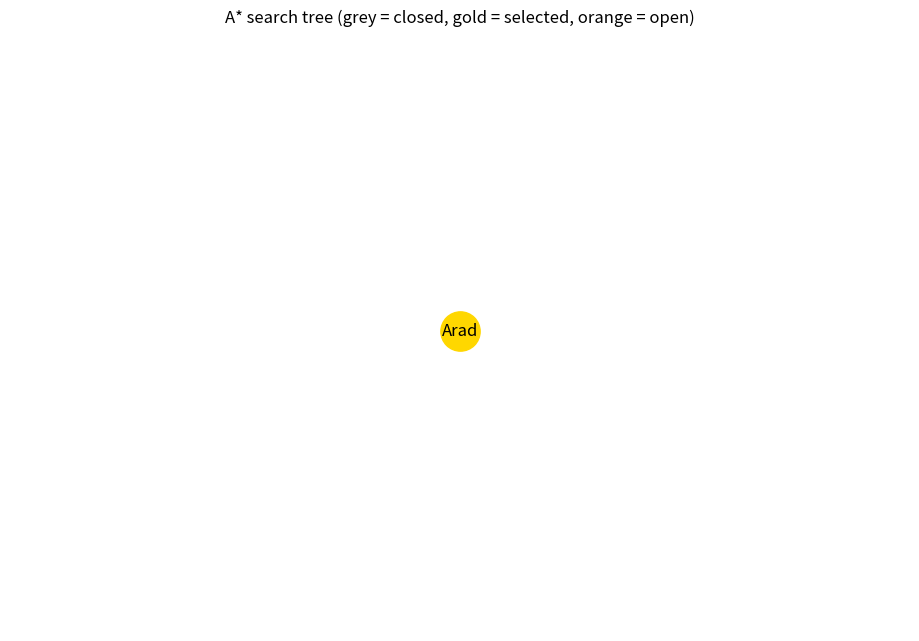
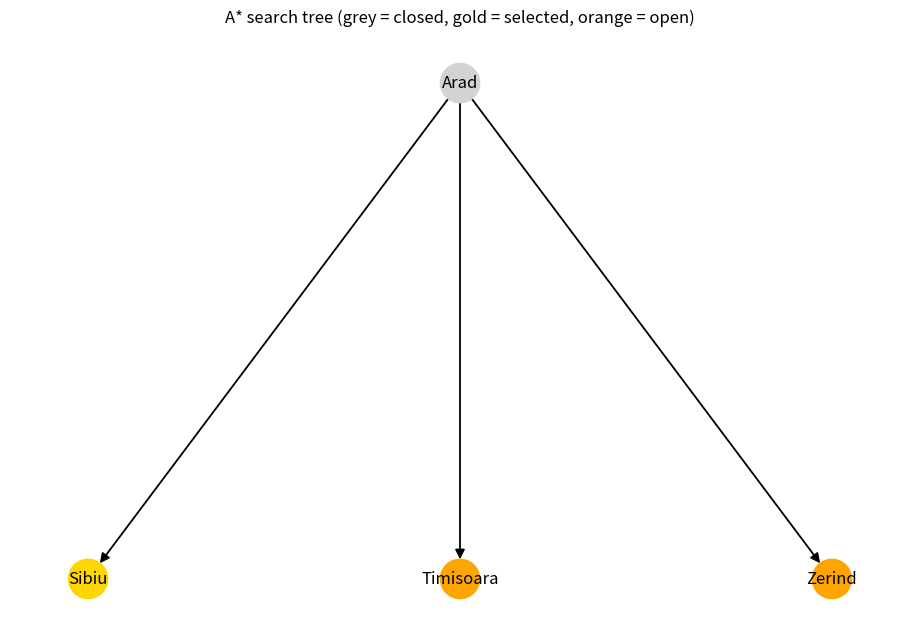
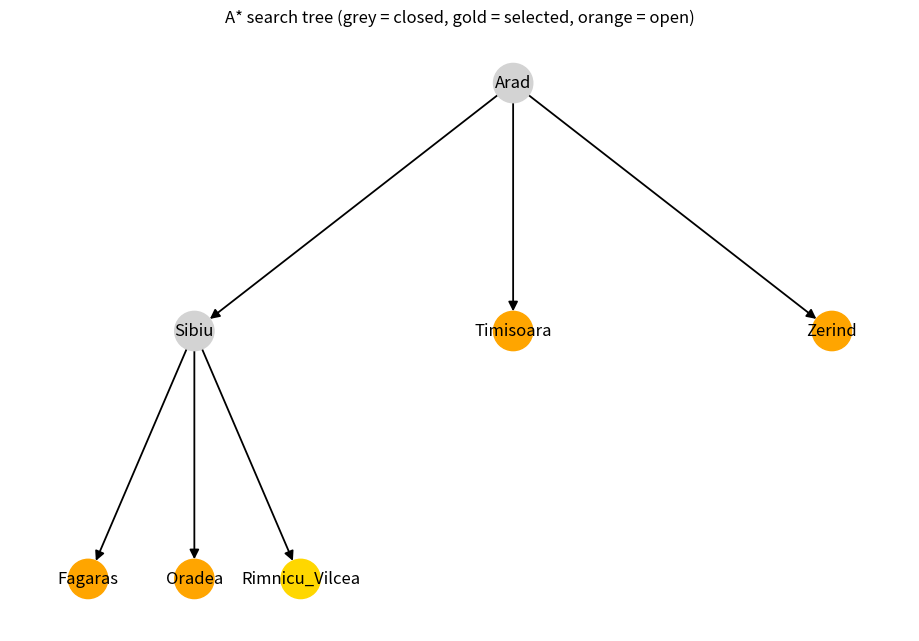
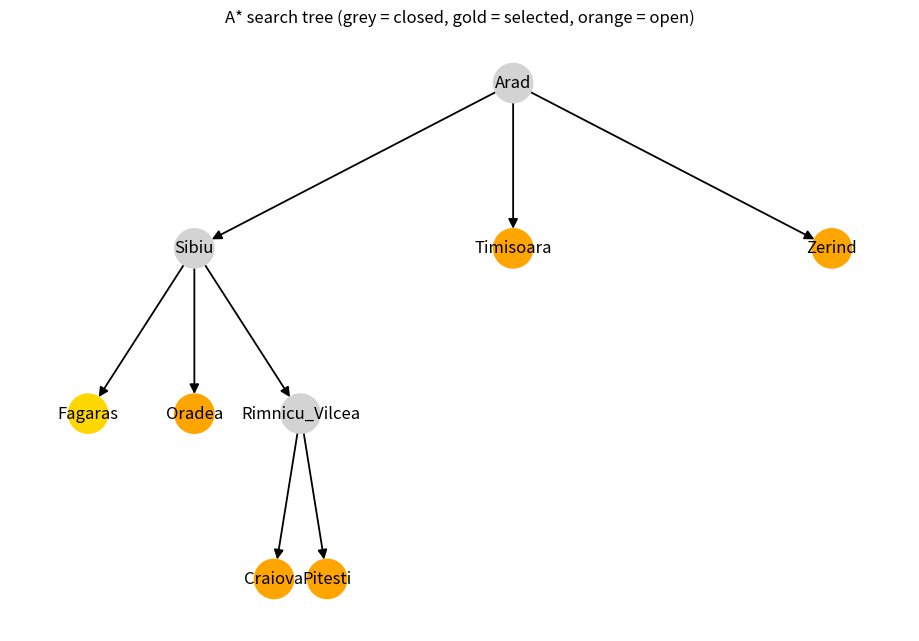
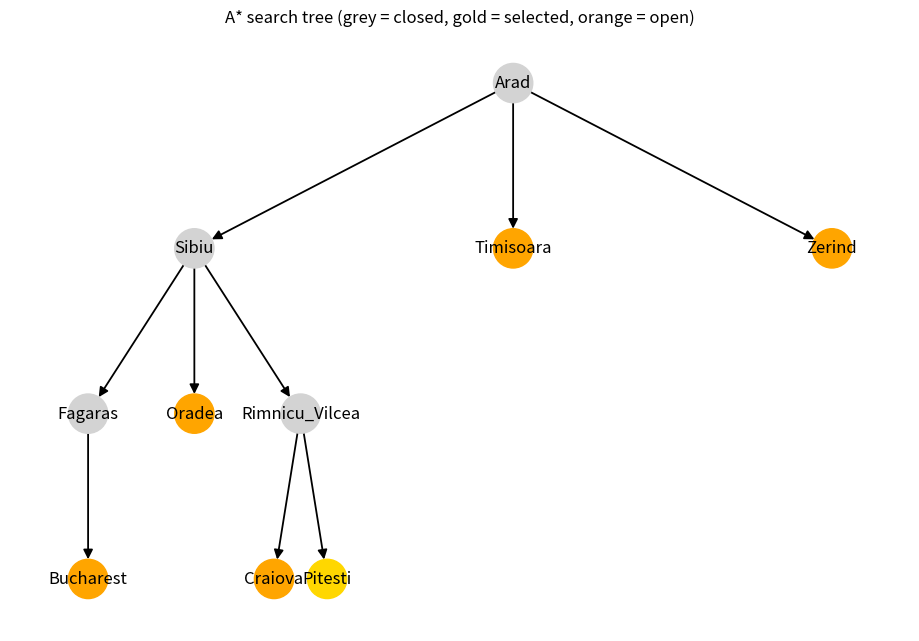
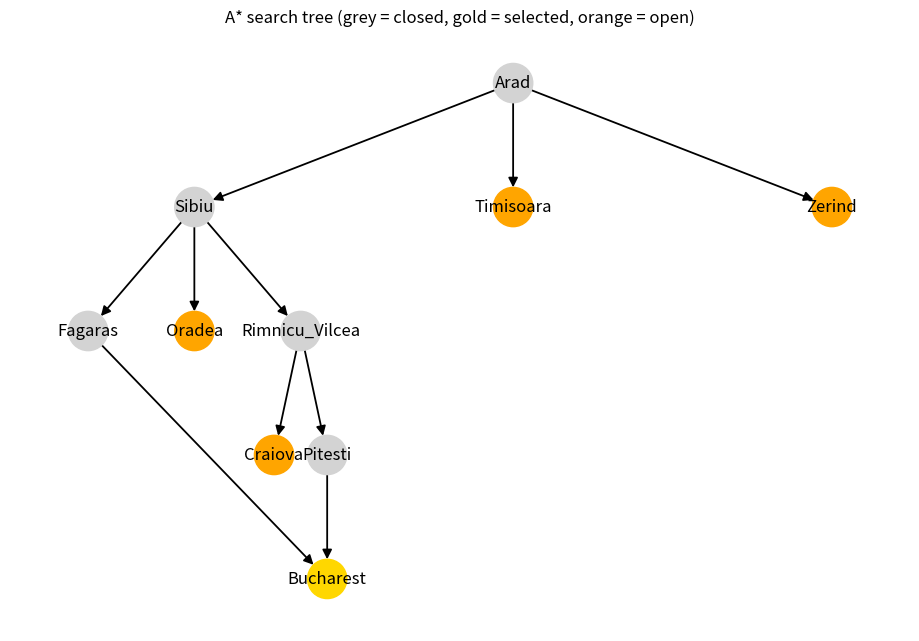
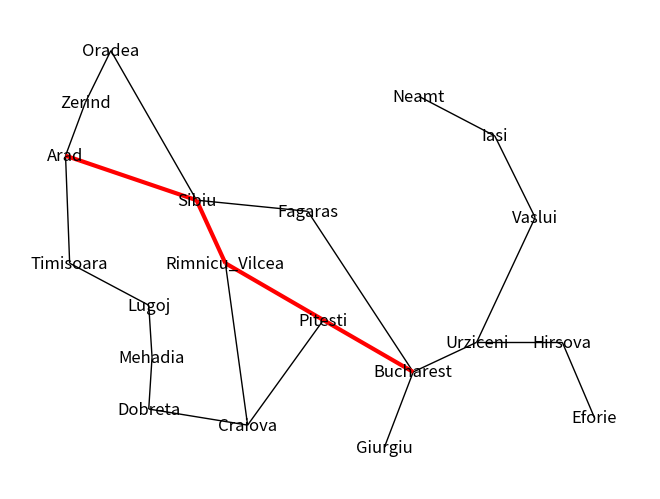

Recreate these plots in Python, in order.
'''
Find the best route from Arad to Bucharest given the following graph and heuristic.
'''


import heapq
import matplotlib.pyplot as plt
import networkx as nx


# Define weighted undirected edges.
list_of_edges = [
    ('Arad', 'Sibiu', 140), # kilometers
    ('Arad', 'Timisoara', 118),
    ('Arad', 'Zerind', 75),

    ('Bucharest', 'Fagaras', 211),
    ('Bucharest', 'Giurgiu', 90),
    ('Bucharest', 'Pitesti', 101),
    ('Bucharest', 'Urziceni', 85),

    ('Craiova', 'Dobreta', 120),
    ('Craiova', 'Pitesti', 138),
    ('Craiova', 'Rimnicu_Vilcea', 146),

    #('Dobreta', 'Craiova', 120),
    ('Dobreta', 'Mehadia', 75),

    ('Eforie', 'Hirsova', 86),

    #('Fagaras', 'Bucharest', 211),
    ('Fagaras', 'Sibiu', 99),
    
    #('Giurgiu', 'Bucharest', 90),

    #('Hirsova', 'Eforie', 86),
    ('Hirsova', 'Urziceni', 98),

    ('Iasi', 'Neamt', 87),
    ('Iasi', 'Vaslui', 92),

    ('Lugoj', 'Mehadia', 70),
    ('Lugoj', 'Timisoara', 111),

    #('Mehadia', 'Lugoj', 70),
    #('Mehadia', 'Dobreta', 75),

    #('Neamt', 'Iasi', 87),

    ('Oradea', 'Sibiu', 151),
    ('Oradea', 'Zerind', 71),

    #('Pitesti', 'Bucharest', 101),
    #('Pitesti', 'Craiova', 138),
    ('Pitesti', 'Rimnicu_Vilcea', 97),

    #('Rimnicu_Vilcea', 'Craiova', 146),
    #('Rimnicu_Vilcea', 'Pitesti', 97),
    ('Rimnicu_Vilcea', 'Sibiu', 80),

    #('Sibiu', 'Arad', 140),
    #('Sibiu', 'Fagaras', 99),
    #('Sibiu', 'Oradea', 151),
    #('Sibiu', 'Rimnicu_Vilcea', 80),

    #('Timisoara', 'Arad', 118),
    #('Timisoara', 'Lugoj', 111),

    #('Urziceni', 'Bucharest', 85),
    #('Urziceni', 'Hirsova', 98),
    ('Urziceni', 'Vaslui', 142),

    #('Vaslui', 'Iasi', 92),
    #('Vaslui', 'Urziceni', 142),

    #('Zerind', 'Arad', 75),
    #('Zerind', 'Oradea', 71)
]


# Build an undirected graph.
undirected_graph = nx.Graph()
for u, v, w in list_of_edges:
    undirected_graph.add_edge(u, v, weight = w)


# Lay out the undirected graph.
dictionary_of_cities_and_positions = {
    'Arad': (43, -92),
    'Bucharest': (465, -267),
    'Craiova': (264, -310),
    'Dobreta': (144, -297),
    'Eforie': (685, -304),
    'Fagaras': (337, -137),
    'Giurgiu': (430, -328),
    'Hirsova': (646, -243),
    'Iasi': (564, -76),
    'Lugoj': (144, -213),
    'Mehadia': (148, -255),
    'Neamt': (472, -44),
    'Oradea': (98, -7),
    'Pitesti': (356, -225),
    'Rimnicu_Vilcea': (237, -179),
    'Sibiu': (202, -128),
    'Timisoara': (48, -179),
    'Urziceni': (542, -243),
    'Vaslui': (613, -142),
    'Zerind': (67, -49)
}


# Define a heuristic of estimates of straight line distances to goal Bucharest.
heuristic = {
    'Arad': 366,
    'Bucharest': 0,
    'Craiova': 160,
    'Dobreta': 242,
    'Eforie': 161,
    'Fagaras': 176,
    'Giurgiu': 77,
    'Hirsova': 151,
    'Iasi': 226,
    'Lugoj': 244,
    'Mehadia': 241,
    'Neamt': 234,
    'Oradea': 380,
    'Pitesti': 98,
    'Rimnicu_Vilcea': 193,
    'Sibiu': 253,
    'Timisoara': 329,
    'Urziceni': 80,
    'Vaslui': 199,
    'Zerind': 374
}


def describe(min_heap) -> str:
    '''
    The min heap is a list satisfying requirements for a min heap.
    The first element of the min heap is the element in the heap with the minimal estimated total distance.
    However, while all of the elements of the heap satisfy the requirements for a min heap,
    the elements other than the first may not necessarily be sorted by estimated total distance. 
    '''
    items: list[tuple[float, float, str, str | None]] = sorted(min_heap)
    if not items:
        return "The min heap is empty."
    parts = [
        f"(f = {f:.0f}, g = {g:.0f}, location = {n}, preceding location = {p})"
        for f, g, n, p in items
    ]
    return "The min heap currently contains\n" + "\n".join(parts) + "."


def _hierarchy_pos(G: nx.DiGraph,
                   root: str,
                   *,
                   x_center: float = 0.5,
                   total_width: float = 1.0,
                   vertical_gap: float = 1.0,
                   vertical_loc: float = 0.0,
                   _pos_cache: dict[str, tuple[float, float]] | None = None
                   ) -> dict[str, tuple[float, float]]:
    """
    Recursively assign (x, y) positions so that

        • `root` is centred at (x_center, vertical_loc)
        • children share the horizontal interval allotted to their parent
        • y-coordinates decrease by `vertical_gap` for each generation

    Works for any out-degree (not just binary trees).
    """
    if _pos_cache is None:
        _pos_cache = {}

    _pos_cache[root] = (x_center, vertical_loc)

    children = list(G.successors(root))
    if not children:                     # leaf → nothing else to lay out
        return _pos_cache

    dx = total_width / len(children)     # width allocated to each subtree
    next_x = x_center - total_width / 2 + dx / 2
    for child in children:
        _hierarchy_pos(G,
                        child,
                        x_center=next_x,
                        total_width=dx,
                        vertical_gap=vertical_gap,
                        vertical_loc=vertical_loc - vertical_gap,
                        _pos_cache=_pos_cache)
        next_x += dx

    return _pos_cache


def draw_search_tree(search_tree: nx.DiGraph,
                     closed: set[str],
                     open_heap: list[tuple[float, float, str, str | None]],
                     *,
                     selected: str | None = None,
                     solution_path: set[str] = set()) -> None:
    """Visualise the exploration tree with a tidy, top-down layout."""

    # ---------- colour coding --------------------------------------------- #
    open_nodes = {n for _, _, n, _ in open_heap}
    colours = []
    for n in search_tree.nodes():
        if n in solution_path:                 # final solution path → red
            colours.append("firebrick")
        elif n == selected: # just chosen for expansion
            colours.append("gold")
        elif n in closed:                      # already expanded     → grey
            colours.append("lightgrey")
        elif n in open_nodes:                  # still in frontier    → orange
            colours.append("orange")
        else:
            colours.append("white")            # should not happen

    # ---------- layout ----------------------------------------------------- #
    # The root is the unique node with in-degree 0 (there is only one).
    try:
        root = next(n for n in search_tree.nodes() if search_tree.in_degree(n) == 0)
    except StopIteration:                      # defensive fallback
        root = next(iter(search_tree))

    pos = _hierarchy_pos(search_tree, root, vertical_gap = 1.5)

    # ---------- draw ------------------------------------------------------- #
    plt.figure(figsize=(9, 6))
    nx.draw(
        search_tree,
        pos,
        with_labels=True,
        node_color=colours,
        node_size=800,
        arrows=True,
        arrowsize=14,
        width=1.3,
    )
    plt.title("A* search tree (grey = closed, gold = selected, orange = open)")
    plt.show()


'''
A* search minimizes an estimated total distance from start through a node n to a goal.
A* search expands the node n in a min heap with the minimal estimated total distance f from start through n to goal.
A* search estimates a total distance as the sum of the distance g so far to reach n and the estimated distance h from n to goal.

In comparison to A* search, greedy search expands the node in a min heap with the minimal estimated distance h from n to goal.
Greedy search expands the node in a min heap with the minimum heuristic.
Greedy search makes a locally optimal choice with the hope of finding a global optimum.
Greedy search does not generally produce a global optimum but may approximate a global optimum in reasonable time.
'''
def perform_A_star_search(
    graph: nx.Graph,
    start: str,
    goal: str,
    heuristic
):
    print("\nI begin by placing a node representing the start on min heap ordered by estimated total distance.")
    initial_distance_so_far = 0
    initial_estimated_distance_from_node_to_goal = heuristic[start]
    initial_estimated_total_distance = initial_distance_so_far + initial_estimated_distance_from_node_to_goal
    initial_preceding_location = None
    node_representing_start = (initial_estimated_total_distance, initial_distance_so_far, start, initial_preceding_location)

    min_heap: list[tuple[float, float, str, str | None]] = []
    heapq.heappush(min_heap, node_representing_start)
    print(describe(min_heap))

    search_tree = nx.DiGraph()
    search_tree.add_node(start)

    set_of_locations_corresponding_to_expanded_nodes: set[str] = set()
    dictionary_of_locations_and_preceding_locations: dict[str, str] = {}

    g_best: dict[str, float] = {start: 0.0} # cheapest g discovered so far

    step = 0
    while min_heap:
        estimated_total_distance, cost_so_far, location, preceding_location = heapq.heappop(min_heap)
        if location in set_of_locations_corresponding_to_expanded_nodes:
            continue

        draw_search_tree(search_tree, set_of_locations_corresponding_to_expanded_nodes, min_heap, selected = location)

        set_of_locations_corresponding_to_expanded_nodes.add(location)
        if preceding_location is not None:
            dictionary_of_locations_and_preceding_locations.setdefault(location, preceding_location)

        print(
            f"\nStep {step}: I now expand the node with location {location}.\n"
            f"The distance so far g is {cost_so_far} and "
            f"the estimated distance from {location} to goal {goal} h is {heuristic[location]}, "
            f"so the estimated total distance from start through {location} to goal f is {estimated_total_distance}."
        )

        step += 1

        if location == goal:
            print("Since this is the goal node, the search halts here.\n")
            path = [location]
            while location != start:
                location = dictionary_of_locations_and_preceding_locations[location]
                path.append(location)
            path.reverse()
            return path, cost_so_far

        # Expand.
        for neighbor in graph.neighbors(location):
            weight = graph[location][neighbor]["weight"]
            tentative_distance = cost_so_far + weight

            if neighbor in set_of_locations_corresponding_to_expanded_nodes:
                print(
                    f"I consider the edge ({location}, {neighbor}) whose distance is {weight}. "
                    f"The tentative distance to go from {location} to {neighbor} would be g = {tentative_distance}. "
                    f"However, {neighbor} has already been expanded, so I can take no further action regarding this edge."
                )
                continue

            old_g = g_best.get(neighbor, float("inf"))
            if tentative_distance < old_g:
                # A better (or first) path has been found.
                g_best[neighbor] = tentative_distance
                f_cand = tentative_distance + heuristic[neighbor]
                heapq.heappush(min_heap, (f_cand, tentative_distance, neighbor, location))

                search_tree.add_edge(location, neighbor)

                if old_g == float("inf"):
                    sentence = (
                        f"    This is the first recorded path to {neighbor}. "
                        f"I therefore update a representation of {neighbor} to (f = {f_cand}, g = {tentative_distance}, node = '{neighbor}', parent = '{location}'), "
                        f"and place this represention on the open list."
                    )
                else:
                    old_f = old_g + heuristic[neighbor]
                    sentence = (
                        f"    This route is better than the previously known "
                        f"one (old f = {old_f:.0f}). I update {neighbor} accordingly "
                        f"and re-queue it with the improved priority f = {f_cand:.0f}."
                    )
                print(
                    f"  I examine edge {location} → {neighbor} with cost {weight}. "
                    f"The provisional cost to {neighbor} is g = {tentative_distance}. "
                    f"{sentence}"
                )
                print("  " + describe(min_heap))
            else:
                print(
                    f"  I examine edge {location} → {neighbor} with cost {weight}. "
                    f"The provisional cost would be g = {tentative_distance}, which is "
                    f"no better than the best cost already recorded for {neighbor} "
                    f"(g = {old_g}). Consequently, I leave {neighbor} unchanged; "
                    f"it remains on the open list with its existing priority."
                )

        # Finish step with a fresh queue overview.
        print("  At the end of this expansion step, " + describe(min_heap))

    # If we exit the loop, the open list is empty and the goal was not reached.
    return None, float("inf")


# Run A* start from Arad to Bucharest.
start = 'Arad'
goal = 'Bucharest'
list_of_nodes_from_start_to_goal, cost_of_traveling_from_start_to_goal = perform_A_star_search(undirected_graph, start, goal, heuristic)

print(f"Path from {start} to {goal}: {list_of_nodes_from_start_to_goal}")
print(f"Cost of traveling from {start} to {goal}: {cost_of_traveling_from_start_to_goal}")

list_of_edges_from_start_to_goal = []
if list_of_nodes_from_start_to_goal is not None:
    list_of_edges_from_start_to_goal = list(
        zip(list_of_nodes_from_start_to_goal[:-1], list_of_nodes_from_start_to_goal[1:])
    )

# Draw the undirected graph.
nx.draw(undirected_graph, dictionary_of_cities_and_positions, with_labels = True, node_size = 0)

# overlay the edges from start to goal to form a thick red path.
nx.draw_networkx_edges(
    undirected_graph,
    dictionary_of_cities_and_positions,
    edgelist = list_of_edges_from_start_to_goal,
    width = 3,
    edge_color = 'red'
)

plt.show()
